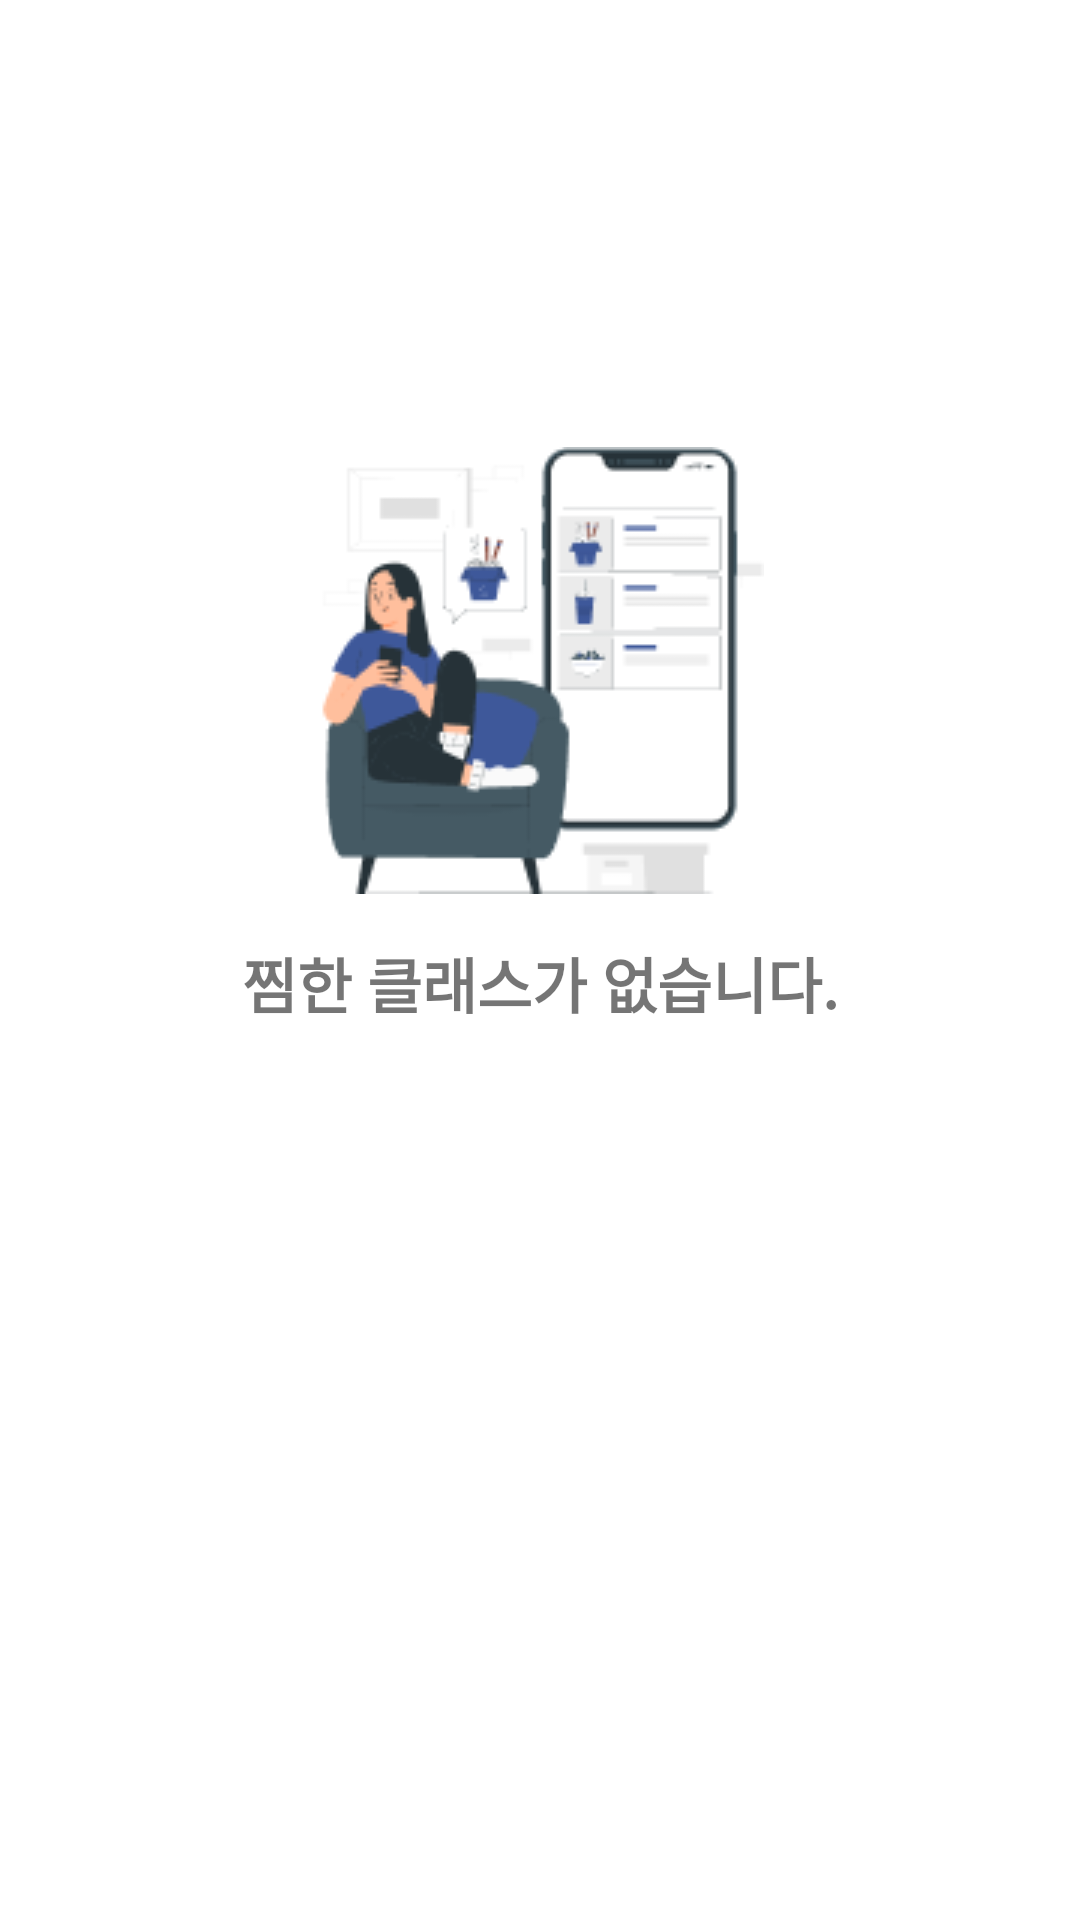

Produce the Android XML layout that renders to this screen, including the resource entries it uses.
<!-- AndroidManifest.xml: application theme Theme.Seniorcafe -->
<!-- res/layout/fragment_menu_lesson.xml -->
<?xml version="1.0" encoding="utf-8"?>
<androidx.constraintlayout.widget.ConstraintLayout xmlns:android="http://schemas.android.com/apk/res/android"
    android:layout_width="match_parent"
    android:layout_height="match_parent"
    xmlns:app="http://schemas.android.com/apk/res-auto">

    <ImageView
        android:layout_width="wrap_content"
        android:layout_height="wrap_content"
        android:src="@drawable/pana"
        app:layout_constraintBottom_toTopOf="@id/club_tv"
        app:layout_constraintStart_toStartOf="parent"
        app:layout_constraintEnd_toEndOf="parent"/>

    <TextView
        android:id="@+id/club_tv"
        android:layout_width="match_parent"
        android:layout_height="wrap_content"
        android:text="찜한 클래스가 없습니다."
        android:textStyle="bold"
        android:textSize="20sp"
        android:paddingTop="15dp"
        app:layout_constraintTop_toTopOf="parent"
        app:layout_constraintStart_toStartOf="parent"
        app:layout_constraintEnd_toEndOf="parent"
        app:layout_constraintBottom_toBottomOf="parent"
        android:gravity="center"/>

</androidx.constraintlayout.widget.ConstraintLayout>
<!-- resources referenced by this layout -->
<resources>
  <!-- drawable pana: png bitmap (drawable, 9242 bytes) -->
  <style name="Theme.Seniorcafe" parent="Theme.MaterialComponents.DayNight.NoActionBar">
          
          <item name="colorPrimary">@color/purple_500</item>
          <item name="colorPrimaryVariant">@color/purple_700</item>
          <item name="colorOnPrimary">@color/white</item>
          
          <item name="colorSecondary">@color/teal_200</item>
          <item name="colorSecondaryVariant">@color/teal_700</item>
          <item name="colorOnSecondary">@color/black</item>
          
          <item name="android:statusBarColor">?attr/colorPrimaryVariant</item>
          
  
  
  
  
      </style>
  <color name="purple_500">#FF6200EE</color>
  <color name="purple_700">#FF3700B3</color>
  <color name="white">#FFFFFFFF</color>
  <color name="teal_200">#FF03DAC5</color>
  <color name="teal_700">#FF018786</color>
  <color name="black">#FF000000</color>
</resources>
